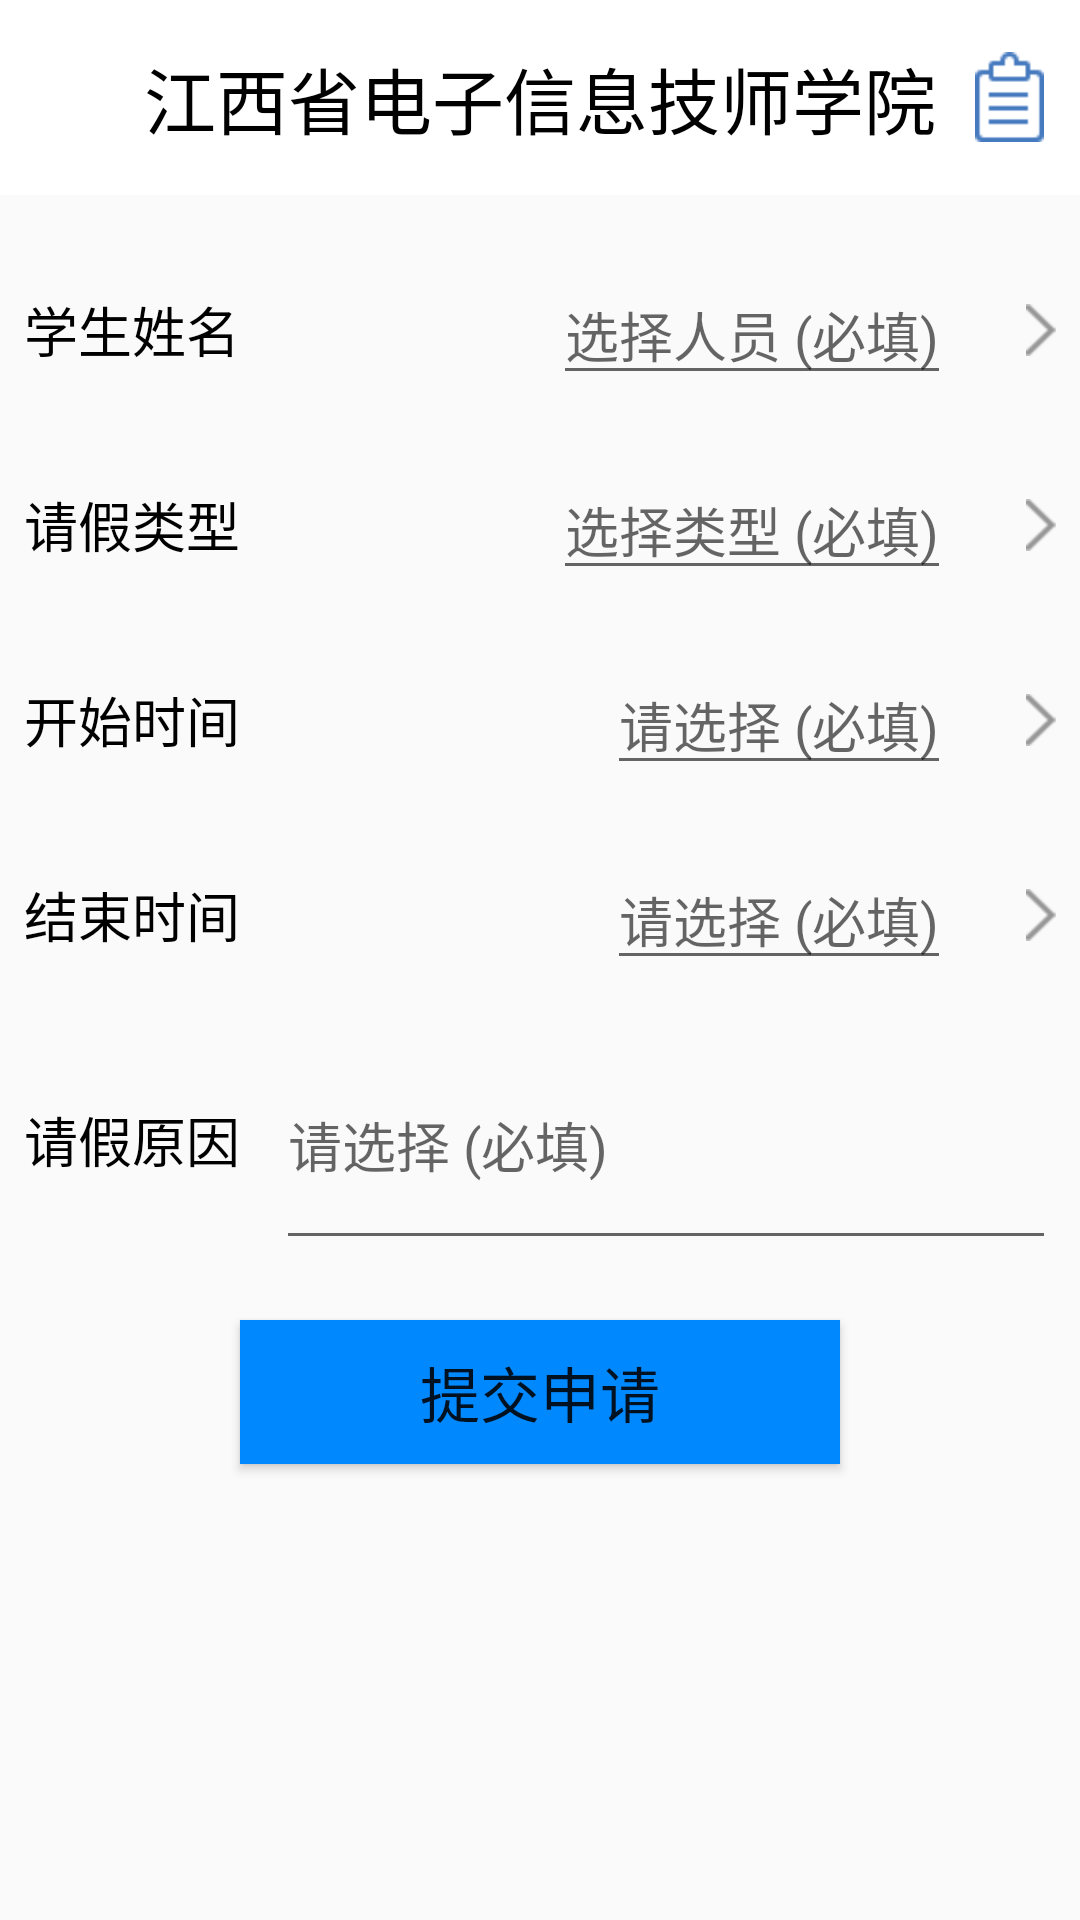

Produce the Android XML layout that renders to this screen, including the resource entries it uses.
<!-- AndroidManifest.xml: activity theme AppTheme.NoActionBar -->
<!-- res/layout/activity_attendance_apply.xml -->
<?xml version="1.0" encoding="utf-8"?>
<LinearLayout xmlns:android="http://schemas.android.com/apk/res/android"
    xmlns:tools="http://schemas.android.com/tools"
    android:orientation="vertical"
    android:layout_width="match_parent"
    android:layout_height="match_parent"
    tools:context=".safe.AttendanceApplyActivity">
    <include layout="@layout/campus_layout_title"/>
    <LinearLayout
        android:layout_marginTop="10dp"
        android:orientation="vertical"
        android:id="@+id/ll_table_leave_apply"
        android:layout_width="match_parent"
        android:layout_height="match_parent">
    <RelativeLayout
        android:layout_marginTop="5dp"
        android:id="@+id/rl_student_name"
        android:layout_width="match_parent"
        android:layout_height="60dp">
        <TextView
            android:focusable="false"
            android:clickable="false"
            android:layout_centerVertical="true"
            android:layout_marginLeft="8dp"
            android:textColor="#000"
            android:text="学生姓名"
            android:textSize="18sp"
            android:layout_width="wrap_content"
            android:layout_height="wrap_content" />

        <ImageView
            android:focusable="false"
            android:clickable="false"
            android:id="@+id/iv_student_name"
            android:layout_centerVertical="true"
            android:scaleType="centerInside"
            android:layout_marginRight="8dp"
            android:layout_alignParentRight="true"
            android:src="@mipmap/select_arrow"
            android:layout_width="wrap_content"
            android:layout_height="wrap_content" />
        <EditText
            android:id="@+id/et_student_name"
            android:layout_centerVertical="true"
            android:hint="@string/student_name"
            android:layout_toLeftOf="@id/iv_student_name"
            android:layout_marginRight="25dp"
            android:layout_width="wrap_content"
            android:layout_height="wrap_content" />
    </RelativeLayout>
        <RelativeLayout
            android:layout_marginTop="5dp"
            android:id="@+id/rl_apply_stype"
            android:layout_width="match_parent"
            android:layout_height="60dp">
            <TextView
                android:focusable="false"
                android:clickable="false"
                android:layout_centerVertical="true"
                android:layout_marginLeft="8dp"
                android:textColor="#000"
                android:text="请假类型"
                android:textSize="18sp"
                android:layout_width="wrap_content"
                android:layout_height="wrap_content" />

            <ImageView
                android:focusable="false"
                android:clickable="false"
                android:id="@+id/iv_apply_stype"
                android:layout_centerVertical="true"
                android:scaleType="centerInside"
                android:layout_marginRight="8dp"
                android:layout_alignParentRight="true"
                android:src="@mipmap/select_arrow"
                android:layout_width="wrap_content"
                android:layout_height="wrap_content" />
            <EditText
                android:id="@+id/et_student_stype"
                android:layout_centerVertical="true"
                android:hint="@string/type_leave"
                android:layout_toLeftOf="@id/iv_apply_stype"
                android:layout_marginRight="25dp"
                android:layout_width="wrap_content"
                android:layout_height="wrap_content" />
        </RelativeLayout>
        <RelativeLayout
            android:layout_marginTop="5dp"
            android:id="@+id/rl_start_time"
            android:layout_width="match_parent"
            android:layout_height="60dp">
            <TextView
                android:focusable="false"
                android:clickable="false"
                android:layout_centerVertical="true"
                android:layout_marginLeft="8dp"
                android:textColor="#000"
                android:text="开始时间"
                android:textSize="18sp"
                android:layout_width="wrap_content"
                android:layout_height="wrap_content" />

            <ImageView
                android:focusable="false"
                android:clickable="false"
                android:id="@+id/iv_start_time"
                android:layout_centerVertical="true"
                android:scaleType="centerInside"
                android:layout_marginRight="8dp"
                android:layout_alignParentRight="true"
                android:src="@mipmap/select_arrow"
                android:layout_width="wrap_content"
                android:layout_height="wrap_content" />
            <EditText
                android:id="@+id/et_start_time"
                android:layout_centerVertical="true"
                android:hint="@string/start_time"
                android:layout_toLeftOf="@id/iv_start_time"
                android:layout_marginRight="25dp"
                android:layout_width="wrap_content"
                android:layout_height="wrap_content" />
        </RelativeLayout>
        <RelativeLayout
            android:layout_marginTop="5dp"
            android:id="@+id/rl_over_time"
            android:layout_width="match_parent"
            android:layout_height="60dp">
            <TextView
                android:focusable="false"
                android:clickable="false"
                android:layout_centerVertical="true"
                android:layout_marginLeft="8dp"
                android:textColor="#000"
                android:text="结束时间"
                android:textSize="18sp"
                android:layout_width="wrap_content"
                android:layout_height="wrap_content" />

            <ImageView
                android:focusable="false"
                android:clickable="false"
                android:id="@+id/iv_over_time"
                android:layout_centerVertical="true"
                android:scaleType="centerInside"
                android:layout_marginRight="8dp"
                android:layout_alignParentRight="true"
                android:src="@mipmap/select_arrow"
                android:layout_width="wrap_content"
                android:layout_height="wrap_content" />
            <EditText
                android:id="@+id/et_over_time"
                android:layout_centerVertical="true"
                android:hint="@string/over_time"
                android:layout_toLeftOf="@id/iv_over_time"
                android:layout_marginRight="25dp"
                android:layout_width="wrap_content"
                android:layout_height="wrap_content" />
        </RelativeLayout>
        <RelativeLayout
            android:layout_marginTop="5dp"
            android:id="@+id/rl_reason_apply"
            android:layout_width="match_parent"
            android:layout_height="80dp">
            <TextView
                android:id="@+id/tv_reason_apply"
                android:focusable="false"
                android:clickable="false"
                android:layout_centerVertical="true"
                android:layout_marginLeft="8dp"
                android:textColor="#000"
                android:text="请假原因"
                android:textSize="18sp"
                android:layout_width="wrap_content"
                android:layout_height="wrap_content" />
            <EditText
                android:id="@+id/et_apply_reason"
                android:layout_marginLeft="12dp"
                android:layout_marginRight="8dp"
                android:layout_centerVertical="true"
                android:hint="@string/over_time"
                android:layout_toRightOf="@id/tv_reason_apply"
                android:layout_alignParentRight="true"
                android:layout_width="match_parent"
                android:layout_height="100dp" />
        </RelativeLayout>
        <Button
            android:background="#08F"
            android:layout_marginTop="20dp"
            android:textSize="20dp"
            android:layout_gravity="center_horizontal"
            android:id="@+id/bt_apply"
            android:gravity="center"
            android:text="提交申请"
            android:layout_width="200dp"
            android:layout_height="wrap_content" />

    </LinearLayout>
</LinearLayout>
<!-- res/layout/campus_layout_title.xml (included above) -->
<?xml version="1.0" encoding="utf-8"?>
<RelativeLayout xmlns:android="http://schemas.android.com/apk/res/android"
    android:layout_width="match_parent"
    android:layout_height="wrap_content">
    <RelativeLayout
        android:gravity="center"
        android:id="@+id/safe_title_rl"
        android:layout_width="match_parent"
        android:layout_height="65dp"
        android:background="#FFF">
        <TextView
            android:text="江西省电子信息技师学院"
            android:id="@+id/safe_text_title"
            android:textSize="24sp"
            android:textColor="#000"
            android:gravity="center"
            android:singleLine="true"
            android:ellipsize="marquee"
            android:layout_width="match_parent"
            android:layout_height="match_parent" />

        <Button
            android:layout_alignParentLeft="true"
            android:layout_centerVertical="true"
            android:id="@+id/safe_button_backward"
            android:layout_width="12dp"
            android:layout_height="22dp"
            android:background="@drawable/back_blue"
            android:layout_marginLeft="12dp"
            android:visibility="visible" />

        <Button
            android:id="@+id/safe_button_more"
            android:layout_width="23dp"
            android:layout_height="30dp"
            android:layout_alignParentRight="true"
            android:layout_centerVertical="true"
            android:layout_marginRight="12dp"
            android:background="@mipmap/home_record"
            android:visibility="visible" />
    </RelativeLayout>
    <FrameLayout
        android:visibility="gone"
        android:id="@+id/safe_content_fl"
        android:layout_below="@+id/safe_title_rl"
        android:layout_width="match_parent"
        android:layout_height="match_parent">
        <ImageView
            android:scaleType="centerCrop"
            android:src="@mipmap/no_msg"
            android:layout_gravity="center"
            android:layout_width="wrap_content"
            android:layout_height="wrap_content" />
    </FrameLayout>
</RelativeLayout>
<!-- resources referenced by this layout -->
<resources>
  <!-- mipmap home_record: png bitmap (mipmap-hdpi, 448 bytes) -->
  <!-- mipmap no_msg: png bitmap (mipmap-xxhdpi, 33325 bytes) -->
  <!-- mipmap select_arrow: png bitmap (mipmap-hdpi, 393 bytes) -->
  <string name="over_time">请选择 (必填)</string>
  <string name="start_time">请选择 (必填)</string>
  <string name="student_name">选择人员 (必填)</string>
  <string name="type_leave">选择类型 (必填)</string>
  <style name="AppTheme.NoActionBar">
      <item name="windowActionBar">true</item>
      <item name="windowNoTitle">true</item>
  </style>
</resources>
